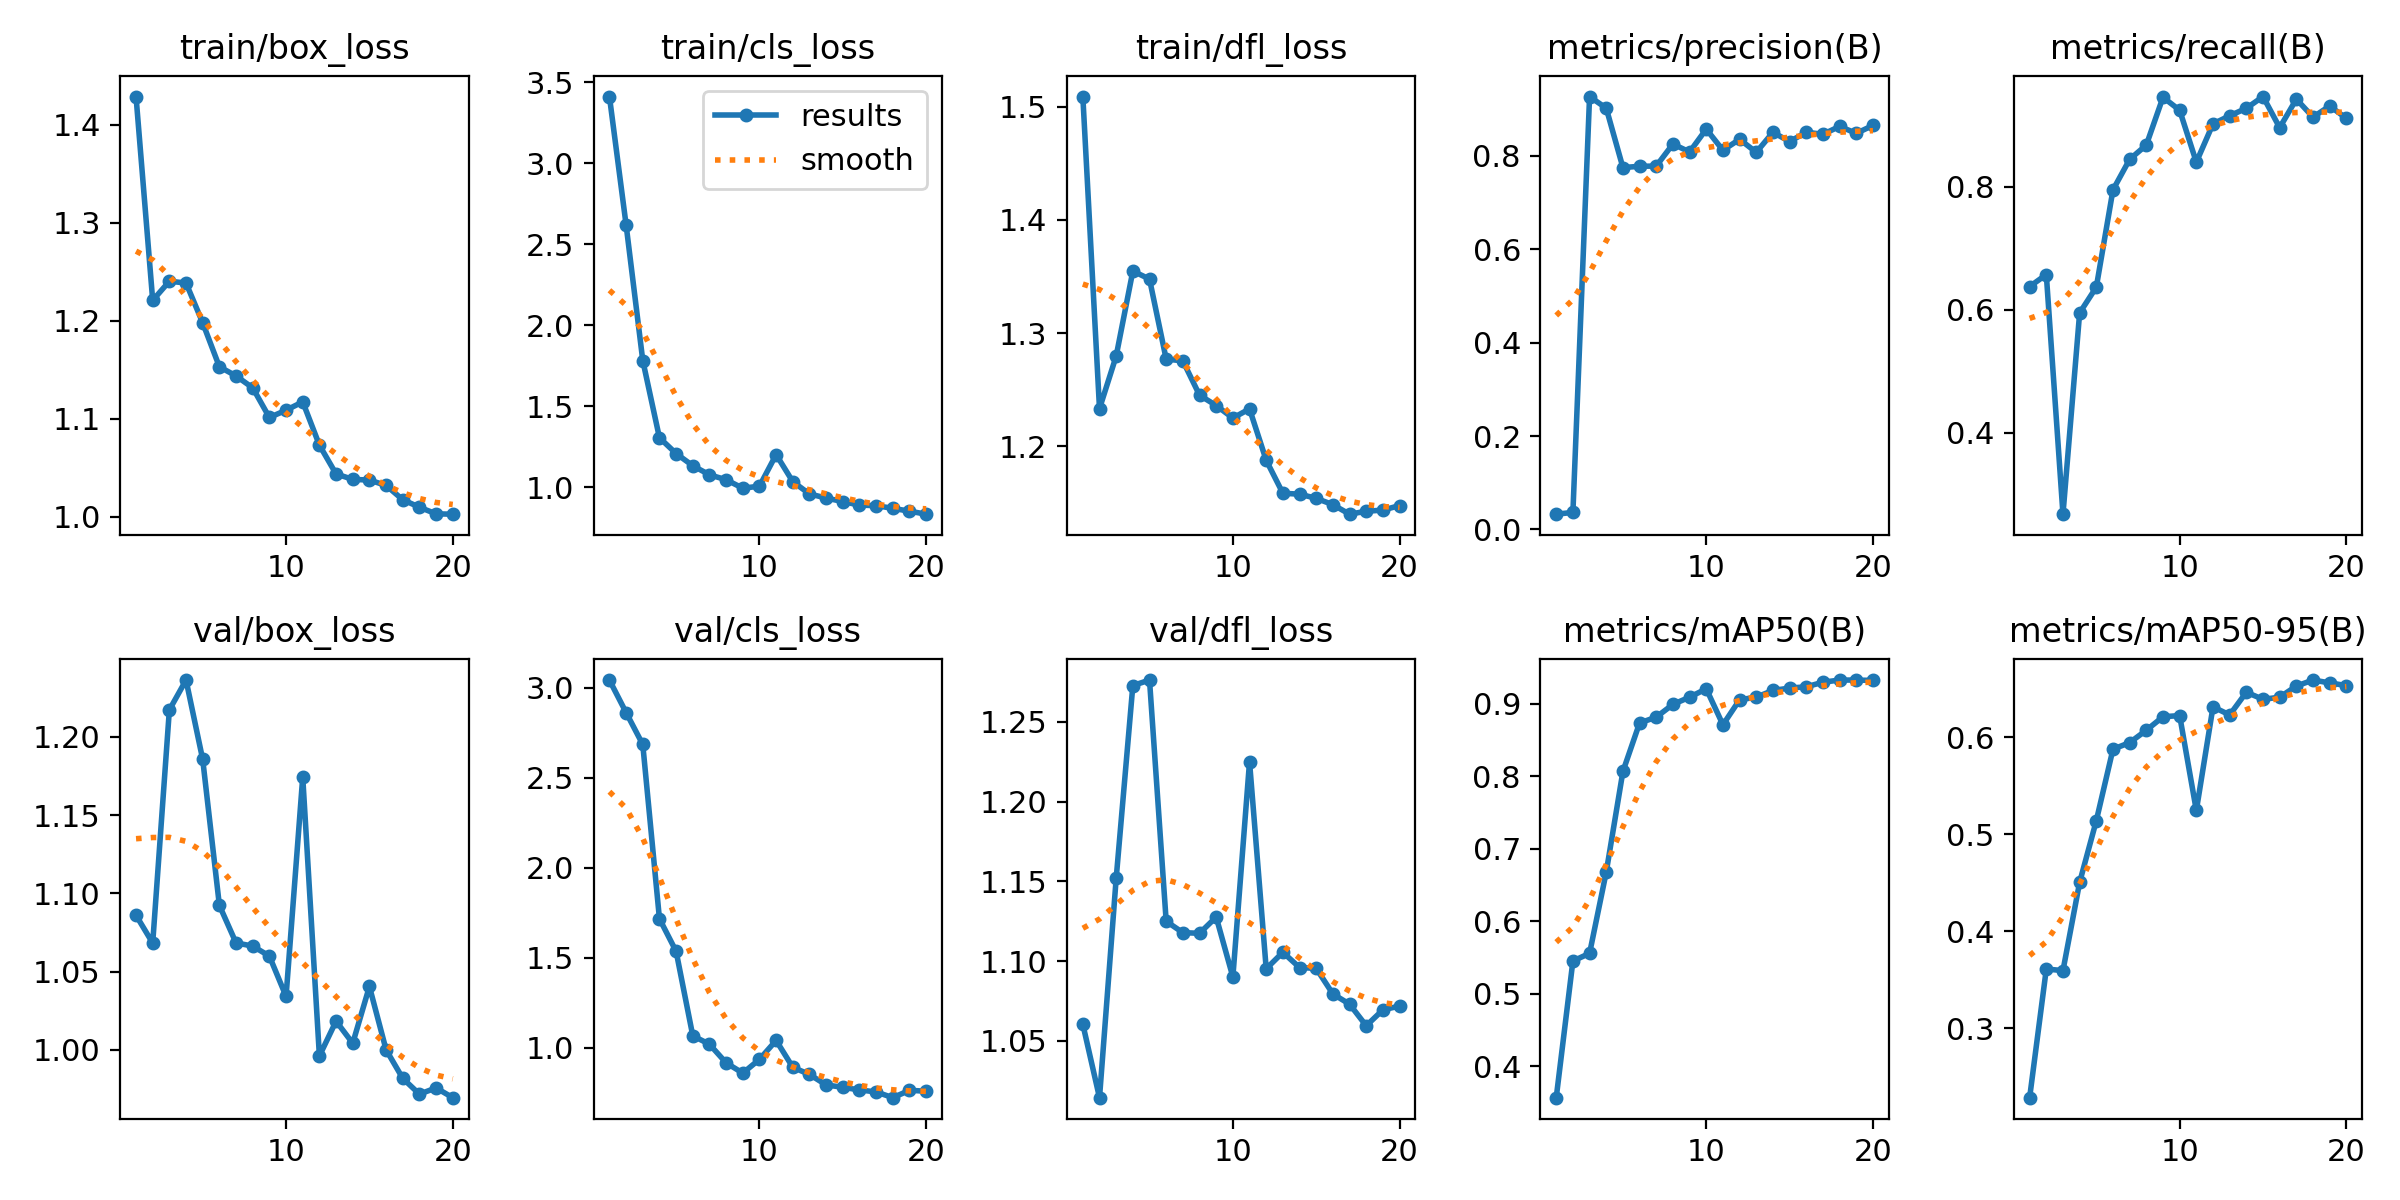

Source data for this figure (header and first rows):
epoch, time, train/box_loss, train/cls_loss, train/dfl_loss, metrics/precision(B), metrics/recall(B), metrics/mAP50(B), metrics/mAP50-95(B), val/box_loss, val/cls_loss, val/dfl_loss, lr/pg0, lr/pg1, lr/pg2
1, 18.2, 1.429, 3.413, 1.509, 0.03252, 0.6377, 0.3564, 0.2285, 1.086, 3.043, 1.06, 0.0002144, 0.0002144, 0.0002144
2, 19.69, 1.221, 2.62, 1.233, 0.03628, 0.6572, 0.545, 0.3611, 1.068, 2.862, 1.014, 0.0004211, 0.0004211, 0.0004211
3, 21.15, 1.24, 1.783, 1.28, 0.9273, 0.2677, 0.5556, 0.3594, 1.217, 2.685, 1.152, 0.0006051, 0.0006051, 0.0006051
4, 22.51, 1.238, 1.306, 1.355, 0.9023, 0.5949, 0.6678, 0.4504, 1.236, 1.718, 1.273, 0.0007666, 0.0007666, 0.0007666
5, 23.89, 1.198, 1.209, 1.348, 0.7751, 0.6368, 0.8067, 0.514, 1.186, 1.537, 1.276, 0.0009054, 0.0009054, 0.0009054
6, 25.28, 1.153, 1.134, 1.277, 0.7779, 0.7949, 0.8736, 0.5877, 1.092, 1.068, 1.125, 0.001022, 0.001022, 0.001022
7, 26.64, 1.144, 1.077, 1.275, 0.7783, 0.8445, 0.8817, 0.5944, 1.068, 1.021, 1.118, 0.001005, 0.001005, 0.001005
8, 28.02, 1.131, 1.047, 1.245, 0.8255, 0.8678, 0.8993, 0.6072, 1.066, 0.9174, 1.117, 0.0009339, 0.0009339, 0.0009339
9, 29.4, 1.101, 0.9947, 1.236, 0.8086, 0.9455, 0.9093, 0.6211, 1.06, 0.8604, 1.128, 0.0008631, 0.0008631, 0.0008631
10, 30.78, 1.109, 1.007, 1.225, 0.8575, 0.9244, 0.9208, 0.6223, 1.034, 0.9368, 1.09, 0.0007924, 0.0007924, 0.0007924
11, 33.1, 1.117, 1.202, 1.233, 0.8122, 0.8399, 0.8712, 0.5245, 1.174, 1.042, 1.225, 0.0007216, 0.0007216, 0.0007216
12, 34.47, 1.073, 1.035, 1.188, 0.8357, 0.9022, 0.9056, 0.6313, 0.996, 0.8926, 1.095, 0.0006509, 0.0006509, 0.0006509
13, 36.02, 1.044, 0.9592, 1.158, 0.8077, 0.9154, 0.9093, 0.623, 1.018, 0.853, 1.106, 0.0005802, 0.0005802, 0.0005802
14, 37.35, 1.038, 0.9341, 1.158, 0.8508, 0.9275, 0.9185, 0.6463, 1.004, 0.7946, 1.096, 0.0005094, 0.0005094, 0.0005094
15, 38.71, 1.037, 0.912, 1.154, 0.8308, 0.9466, 0.9218, 0.6391, 1.04, 0.7818, 1.095, 0.0004387, 0.0004387, 0.0004387
16, 40.04, 1.032, 0.8905, 1.148, 0.8509, 0.896, 0.9236, 0.6412, 1, 0.7669, 1.079, 0.000368, 0.000368, 0.000368
17, 41.37, 1.017, 0.8869, 1.14, 0.8464, 0.9424, 0.9299, 0.6527, 0.9818, 0.7559, 1.073, 0.0002972, 0.0002972, 0.0002972
18, 42.72, 1.01, 0.8704, 1.143, 0.8634, 0.9131, 0.9329, 0.6589, 0.9717, 0.724, 1.059, 0.0002265, 0.0002265, 0.0002265
19, 44.06, 1.003, 0.8528, 1.144, 0.8485, 0.9313, 0.9329, 0.656, 0.9757, 0.7651, 1.069, 0.0001558, 0.0001558, 0.0001558
20, 45.39, 1.003, 0.8344, 1.148, 0.8655, 0.9111, 0.9324, 0.6532, 0.9694, 0.7597, 1.072, 8.50255e-05, 8.50255e-05, 8.50255e-05
